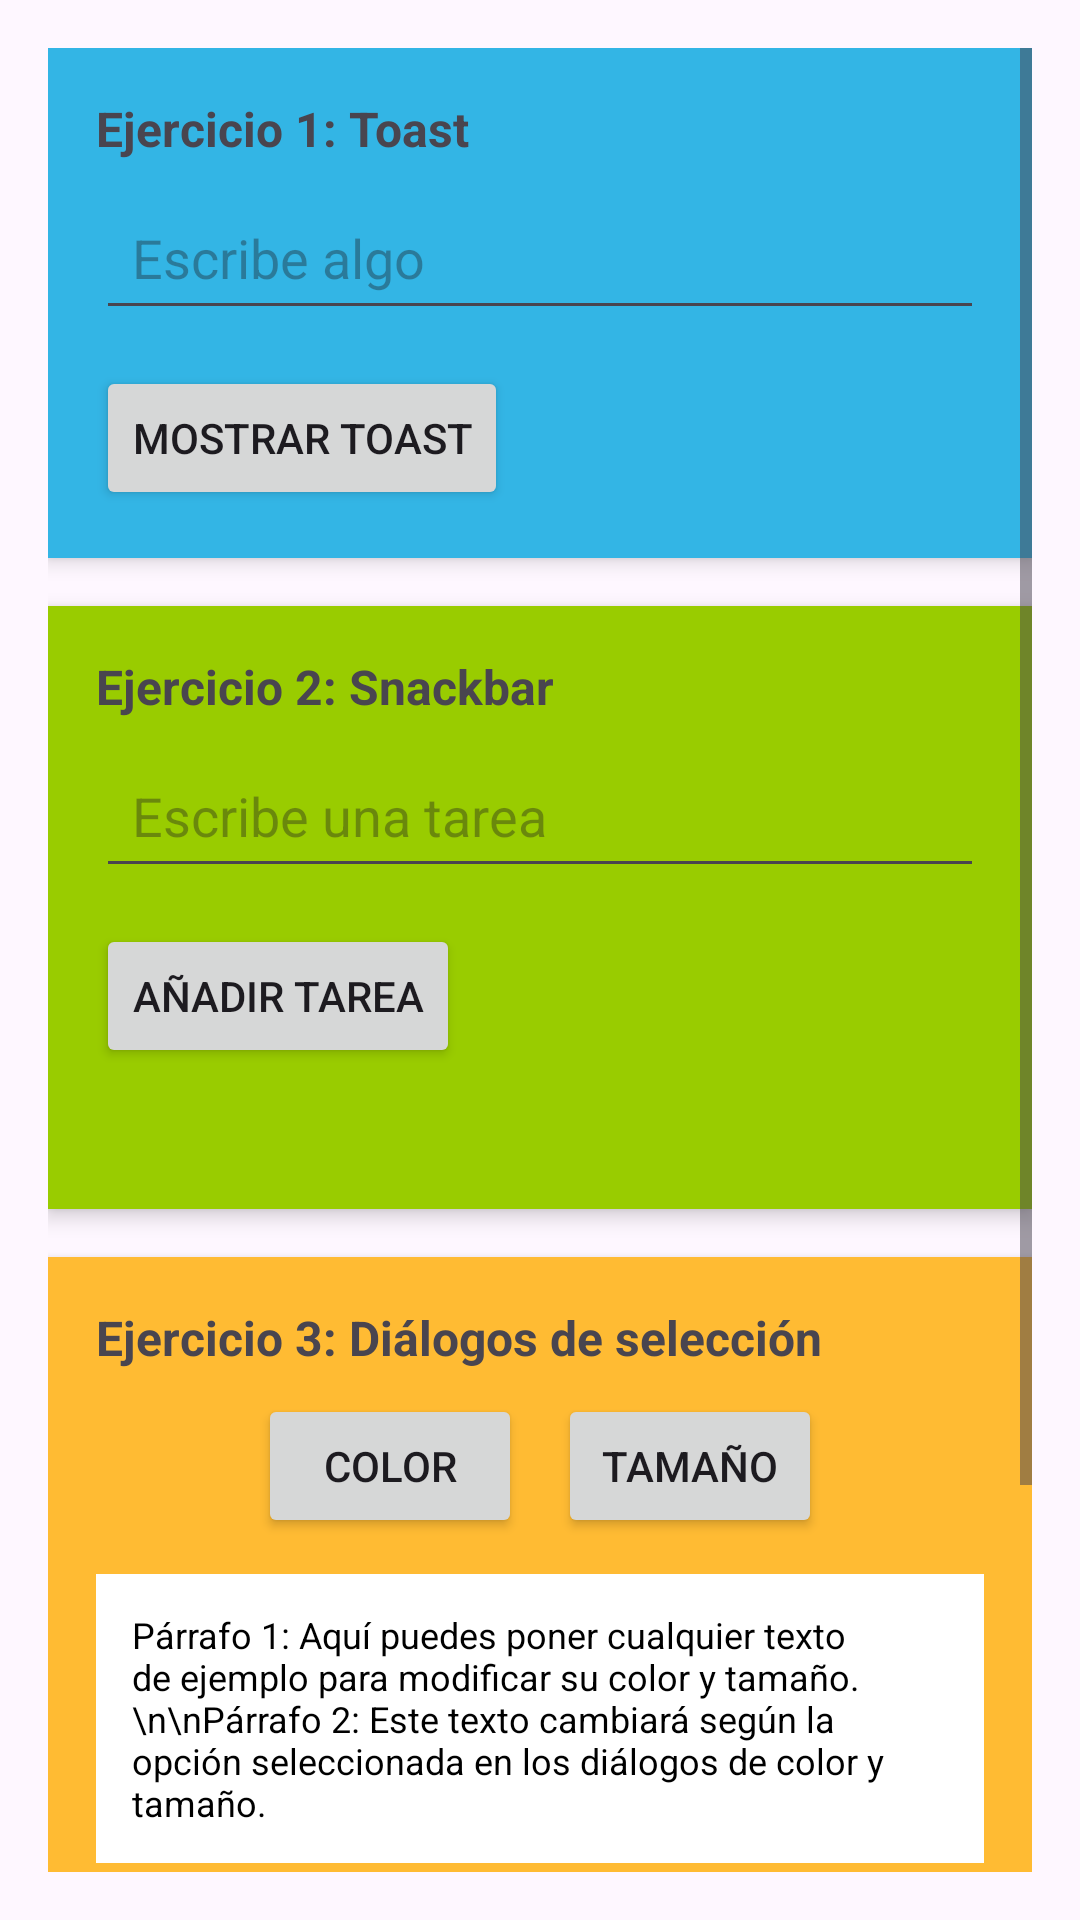

This screen was rendered from an Android layout file. Write that file and the resources it references.
<!-- AndroidManifest.xml: application theme Theme.Drawables -->
<!-- res/layout/activity_notificacion.xml -->
<?xml version="1.0" encoding="utf-8"?>
<androidx.constraintlayout.widget.ConstraintLayout
    xmlns:android="http://schemas.android.com/apk/res/android"
    xmlns:app="http://schemas.android.com/apk/res-auto"
    xmlns:tools="http://schemas.android.com/tools"
    android:id="@+id/main"
    android:layout_width="match_parent"
    android:layout_height="match_parent"
    tools:context=".NotificacionActivity">

    <ScrollView
        android:layout_width="match_parent"
        android:layout_height="match_parent"
        android:padding="16dp">

        <LinearLayout
            android:orientation="vertical"
            android:layout_width="match_parent"
            android:layout_height="wrap_content"
            android:gravity="center_horizontal">


            
            <LinearLayout
                android:orientation="vertical"
                android:layout_width="match_parent"
                android:layout_height="wrap_content"
                android:padding="16dp"
                android:background="@android:color/holo_blue_light"
                android:layout_marginBottom="16dp"
                android:elevation="4dp">

                <TextView
                    android:layout_width="wrap_content"
                    android:layout_height="wrap_content"
                    android:text="Ejercicio 1: Toast"
                    android:textStyle="bold"
                    android:textSize="16sp"
                    android:layout_marginBottom="8dp"/>

                <EditText
                    android:id="@+id/editTextToast"
                    android:layout_width="match_parent"
                    android:layout_height="wrap_content"
                    android:hint="Escribe algo"
                    android:padding="12dp"/>

                <Button
                    android:id="@+id/buttonToast"
                    android:layout_width="wrap_content"
                    android:layout_height="wrap_content"
                    android:text="Mostrar Toast"
                    android:layout_marginTop="12dp"/>
            </LinearLayout>


            
            <LinearLayout
                android:orientation="vertical"
                android:layout_width="match_parent"
                android:layout_height="wrap_content"
                android:padding="16dp"
                android:background="@android:color/holo_green_light"
                android:layout_marginBottom="16dp"
                android:elevation="4dp">

                <TextView
                    android:layout_width="wrap_content"
                    android:layout_height="wrap_content"
                    android:text="Ejercicio 2: Snackbar"
                    android:textStyle="bold"
                    android:textSize="16sp"
                    android:layout_marginBottom="8dp"/>

                <EditText
                    android:id="@+id/editTextSnackbar"
                    android:layout_width="match_parent"
                    android:layout_height="wrap_content"
                    android:hint="Escribe una tarea"
                    android:padding="12dp"/>

                <Button
                    android:id="@+id/buttonSnackbar"
                    android:layout_width="wrap_content"
                    android:layout_height="wrap_content"
                    android:text="Añadir tarea"
                    android:layout_marginTop="12dp"/>

                <TextView
                    android:id="@+id/textViewLista"
                    android:layout_width="match_parent"
                    android:layout_height="wrap_content"
                    android:layout_marginTop="12dp"
                    android:text=""/>
            </LinearLayout>


            
            <LinearLayout
                android:orientation="vertical"
                android:layout_width="match_parent"
                android:layout_height="wrap_content"
                android:padding="16dp"
                android:background="@android:color/holo_orange_light"
                android:layout_marginBottom="16dp"
                android:elevation="4dp">

                <TextView
                    android:layout_width="wrap_content"
                    android:layout_height="wrap_content"
                    android:text="Ejercicio 3: Diálogos de selección"
                    android:textStyle="bold"
                    android:textSize="16sp"
                    android:layout_marginBottom="8dp"/>

                <LinearLayout
                    android:orientation="horizontal"
                    android:layout_width="match_parent"
                    android:layout_height="wrap_content"
                    android:gravity="center"
                    android:layout_marginBottom="12dp">

                    <Button
                        android:id="@+id/buttonColor"
                        android:layout_width="wrap_content"
                        android:layout_height="wrap_content"
                        android:text="Color"
                        android:layout_marginEnd="12dp"/>

                    <Button
                        android:id="@+id/buttonTamano"
                        android:layout_width="wrap_content"
                        android:layout_height="wrap_content"
                        android:text="Tamaño"/>
                </LinearLayout>

                <TextView
                    android:id="@+id/textoEjemplo"
                    android:layout_width="match_parent"
                    android:layout_height="wrap_content"
                    android:textSize="12sp"
                    android:padding="12dp"
                    android:background="#FFFFFF"
                    android:textColor="#000000"
                    android:text="Párrafo 1: Aquí puedes poner cualquier texto de ejemplo para modificar su color y tamaño.\n\nPárrafo 2: Este texto cambiará según la opción seleccionada en los diálogos de color y tamaño."/>
            </LinearLayout>

            

            
            <LinearLayout
                android:orientation="vertical"
                android:layout_width="match_parent"
                android:layout_height="wrap_content"
                android:padding="16dp"
                android:background="@android:color/holo_red_light"
                android:layout_marginBottom="16dp"
                android:elevation="4dp">

                <TextView
                    android:layout_width="wrap_content"
                    android:layout_height="wrap_content"
                    android:text="Ejercicio 4: Notificaciones"
                    android:textStyle="bold"
                    android:textSize="16sp"
                    android:layout_marginBottom="8dp"/>

                <LinearLayout
                    android:orientation="horizontal"
                    android:layout_width="match_parent"
                    android:layout_height="wrap_content"
                    android:gravity="center"
                    android:layout_marginBottom="12dp">

                    <Button
                        android:id="@+id/buttonIniciar"
                        android:layout_width="wrap_content"
                        android:layout_height="wrap_content"
                        android:text="Iniciar"
                        android:layout_marginEnd="12dp"/>

                    <Button
                        android:id="@+id/buttonDetener"
                        android:layout_width="wrap_content"
                        android:layout_height="wrap_content"
                        android:text="Detener"/>
                </LinearLayout>

                
                <TextView
                    android:id="@+id/textViewContador"
                    android:layout_width="wrap_content"
                    android:layout_height="wrap_content"
                    android:text="Tareas iniciadas: 0"
                    android:textSize="16sp"
                    android:textStyle="bold"
                    android:layout_gravity="center"/>
            </LinearLayout>
        </LinearLayout>
    </ScrollView>
</androidx.constraintlayout.widget.ConstraintLayout>
<!-- resources referenced by this layout -->
<resources>
  <style name="Theme.Drawables" parent="Base.Theme.Drawables" />
  <style name="Base.Theme.Drawables" parent="Theme.Material3.DayNight.NoActionBar">
          
          
      </style>
</resources>
